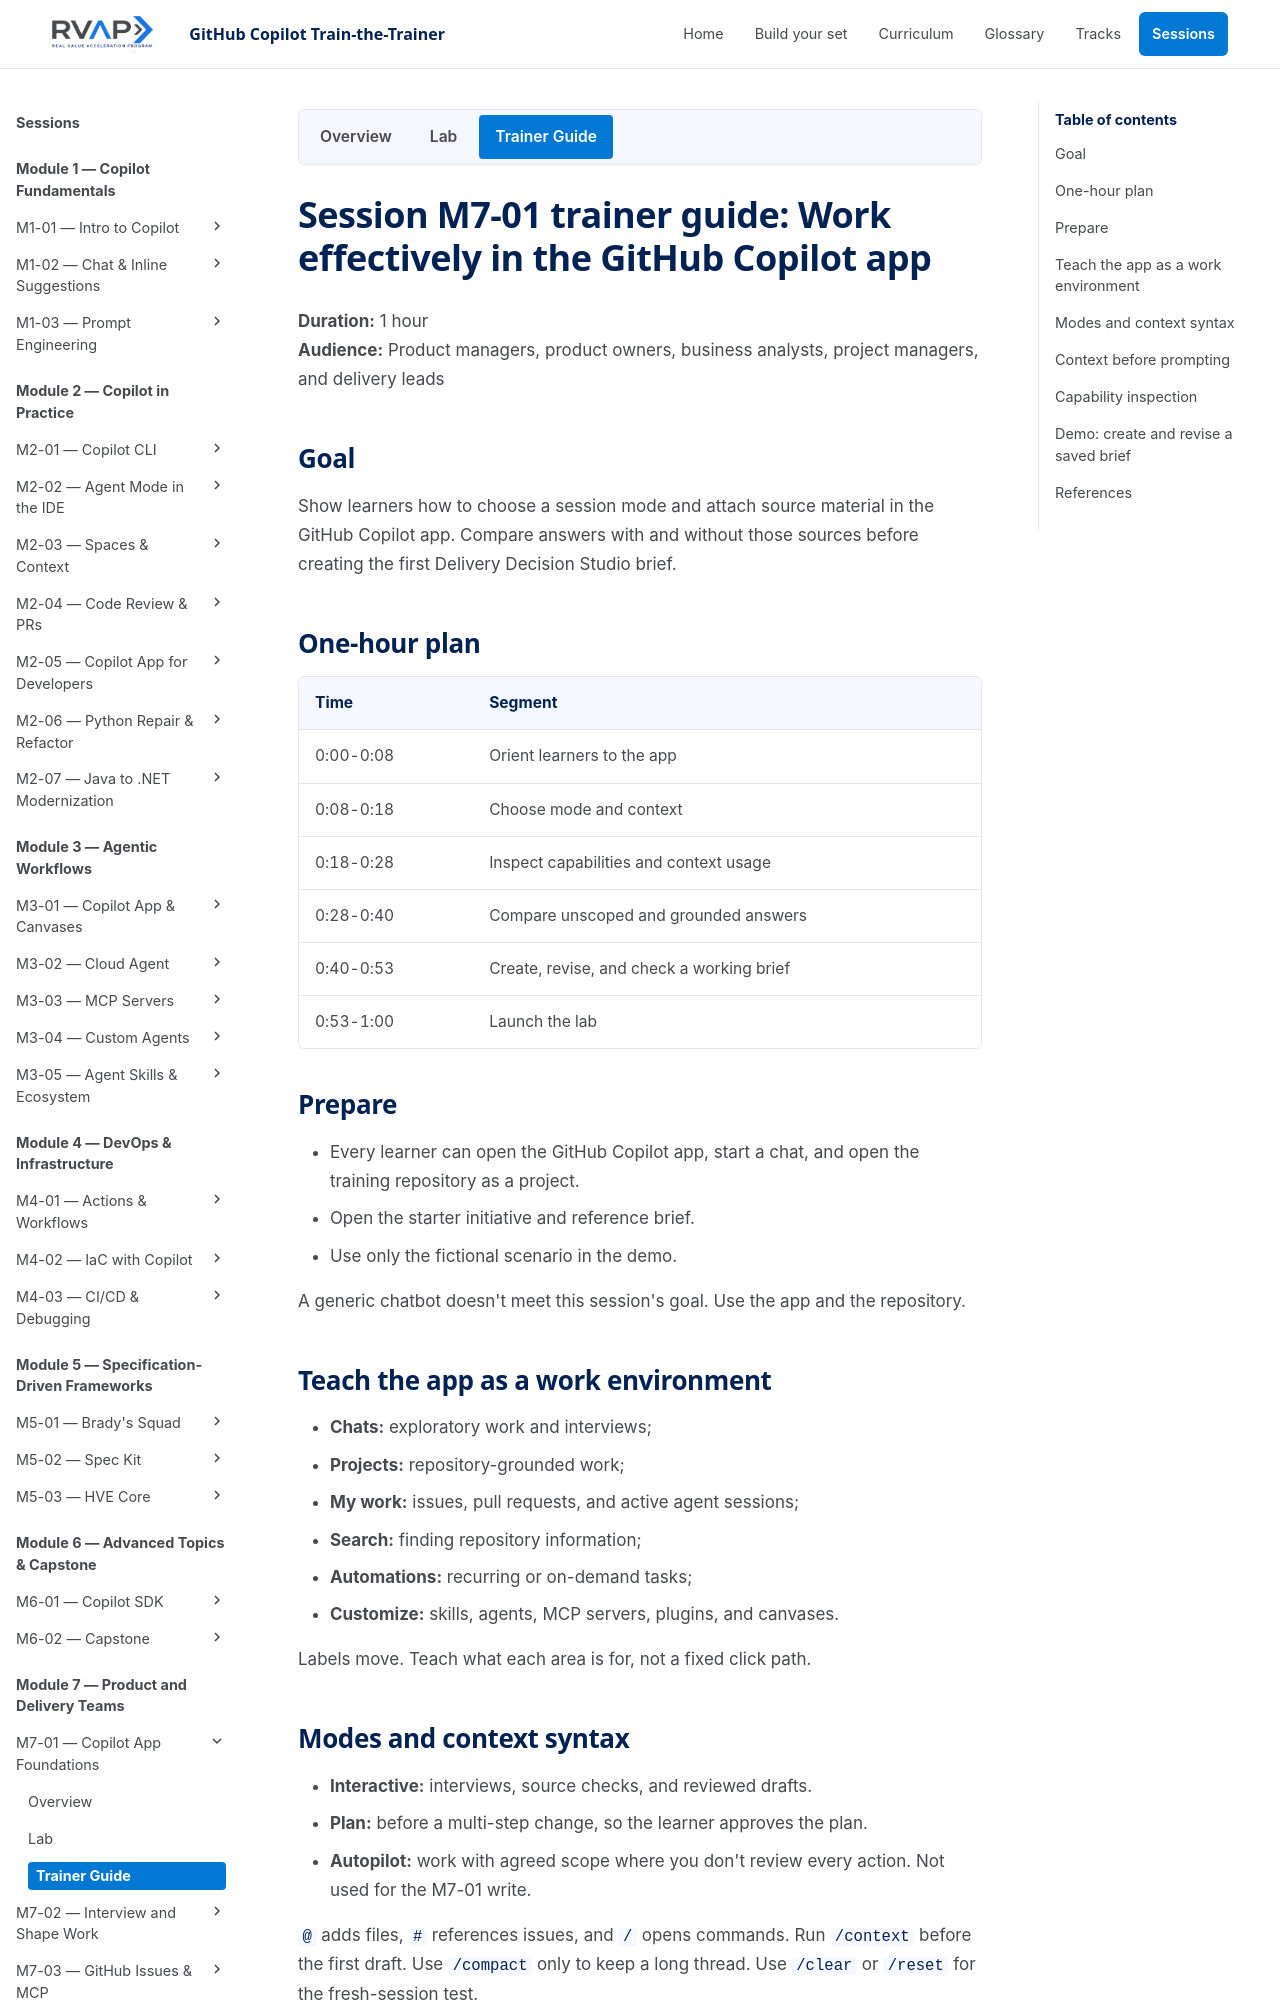

repository: microsoft/frontier-ghcp-ttt-rvas · page: previews/pr-19-4fe1381b9a/sessions/session-m7-01-copilot-app-foundations/trainer-content/index.html · generator: mkdocs

# Session M7-01 trainer guide: Work effectively in the GitHub Copilot app

**Duration:** 1 hour  
**Audience:** Product managers, product owners, business analysts, project managers, and delivery leads

## Goal

Show learners how to choose a session mode and attach source material in the
GitHub Copilot app. Compare answers with and without those sources before creating
the first Delivery Decision Studio brief.

## One-hour plan

| Time | Segment |
| --- | --- |
| 0:00-0:05 | Orient learners to the app and the session scope |
| 0:05-0:17 | Choose a mode; context and reset controls |
| 0:17-0:27 | How the app assembles context |
| 0:27-0:32 | Inspect capabilities (short) |
| 0:32-0:42 | Compare unscoped and grounded answers |
| 0:42-0:55 | Create, revise, and check a working brief |
| 0:55-1:00 | Launch the lab |

## Prepare

- Every learner can open the GitHub Copilot app, start a chat, and open the training repository as a project.
- Open the starter initiative and reference brief.
- Use only the fictional scenario in the demo.

A generic chatbot doesn't meet this session's goal. Use the app and the repository.

## Teach the app as a work environment

- **Chats:** exploratory work and interviews;
- **Projects:** ongoing goals that can span repositories (public preview). Repositories and their sessions are listed under **Sessions**;
- **My work:** issues, pull requests, and active agent sessions;
- **Search:** finding repository information;
- **Automations:** recurring or on-demand tasks;
- **Customize:** skills, agents, MCP servers, plugins, and canvases.

Labels move. Teach what each area is for, not a fixed click path. The current docs list the sidebar as New, Pull requests, Issues, Automations, Customize, Search, Projects, Sessions, and Chats. They don't list **My work**, so check which label your build shows.

## Scope against M2-05 and M3-01

Say this in the first five minutes. M2-05 teaches developers the coding loop:
worktrees, diffs, pull requests. M3-01 teaches canvas and plugin design. M7-01
teaches non-developers how context gets into an answer and how to control it.
Learners who also take M2-05 meet the same three modes. Here the question is
which mode suits a document or decision task.

## Choose a mode

| Mode | Choose it when | Risk |
| --- | --- | --- |
| Interactive | You want to review each step: interviews, source checks, drafts | Slow for long, well-defined work |
| Plan | The change has several steps and you want to approve the approach first | A good plan can still rest on a wrong source |
| Autopilot | Scope, sources, and the stop point are agreed, and you accept no review per action | Wrong assumptions spread before you see them |

**Start in Interactive. Move to Plan before Copilot writes.** Use Autopilot only
for work you can check afterward from a diff. M7-01 uses Interactive, then Plan,
and never Autopilot.
